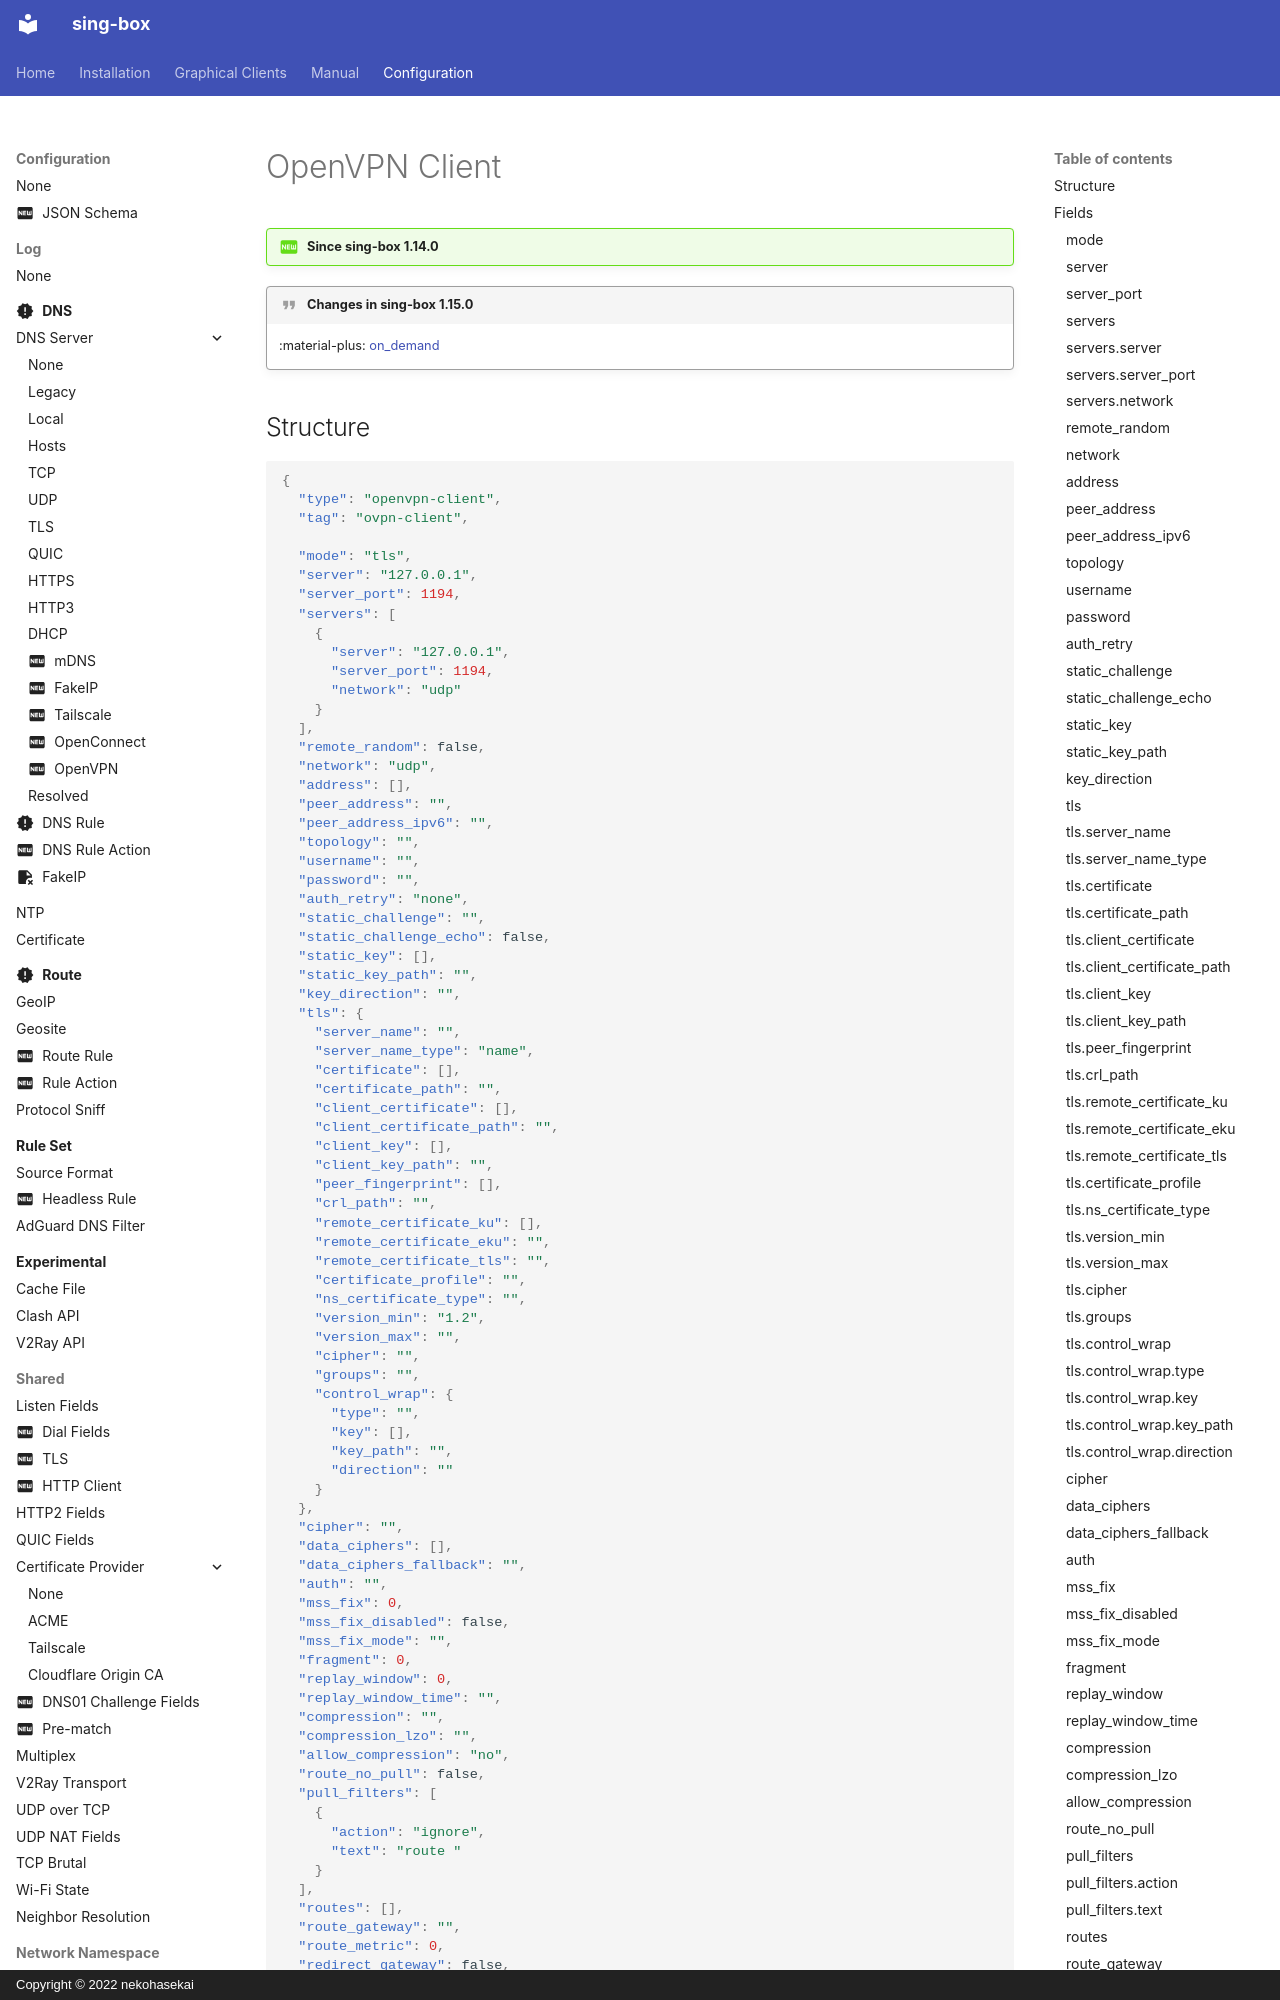

repository: SagerNet/sing-box · page: configuration/endpoint/openvpn-client/index.html · generator: mkdocs · copyright: Copyright © 2022 nekohasekai

# OpenVPN Client

!!! question "Since sing-box 1.14.0"

!!! quote "Changes in sing-box 1.15.0"

    :material-plus: [on_demand](#on_demand)

## Structure

```json
{
  "type": "openvpn-client",
  "tag": "ovpn-client",
